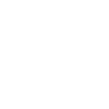
t = 0.00 s
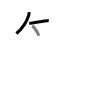
t = 2.50 s
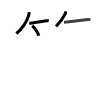
t = 4.75 s
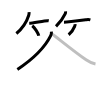
t = 7.25 s
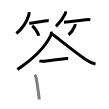
t = 9.50 s
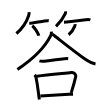
t = 12.00 s

The animated SVG that drew these frames (rendered in a browser with its animation timeline set to each time). Animation: 12 SMIL elements (animate=12); one cycle of 12.00 s.

<svg width="109px" height="109px" viewBox="0 0 px 109px" xmlns="http://www.w3.org/2000/svg" xmlns:xlink="http://www.w3.org/1999/xlink" xml:space="preserve" version="1.1"  baseProfile="full">
<path d="M29.08,12.17c0.08,1.18-0.06,2.21-0.41,3.34c-1.49,4.75-5.86,12.65-12.3,17.99" style="fill:none;stroke:black;stroke-width:3;opacity:0">
  <animate attributeType="CSS" attributeName="opacity" from="0" to="1" begin="0s" dur="1s" repeatCount="Indefinite" fill="freeze" />
</path>
<path d="M29.23,23.29c2.78,0,9.92-1.57,15.2-2.35c1.76-0.26,3.07-0.44,4.32-0.19" style="fill:none;stroke:black;stroke-width:3;opacity:0">
  <animate attributeType="CSS" attributeName="opacity" from="0" to="1" begin="1s" dur="1s" repeatCount="Indefinite" fill="freeze" />
</path>
<path d="M32.25,25.75c2.29,1.76,5.93,7.26,6.5,10" style="fill:none;stroke:black;stroke-width:3;opacity:0">
  <animate attributeType="CSS" attributeName="opacity" from="0" to="1" begin="2s" dur="1s" repeatCount="Indefinite" fill="freeze" />
</path>
<path d="M65.59,11.33c0.12,1.01-0.09,1.96-0.62,2.84c-1.59,3.58-4.84,8.18-8.97,12.2" style="fill:none;stroke:black;stroke-width:3;opacity:0">
  <animate attributeType="CSS" attributeName="opacity" from="0" to="1" begin="3s" dur="1s" repeatCount="Indefinite" fill="freeze" />
</path>
<path d="M63.98,22.16c3.8,0,15.47-1.56,22.26-2.46c1.66-0.22,3-0.19,4.13,0.14" style="fill:none;stroke:black;stroke-width:3;opacity:0">
  <animate attributeType="CSS" attributeName="opacity" from="0" to="1" begin="4s" dur="1s" repeatCount="Indefinite" fill="freeze" />
</path>
<path d="M75.08,24.08c0.06,0.8-0.08,1.56-0.43,2.28c-0.92,2.38-3.15,6.01-6.02,8.39" style="fill:none;stroke:black;stroke-width:3;opacity:0">
  <animate attributeType="CSS" attributeName="opacity" from="0" to="1" begin="5s" dur="1s" repeatCount="Indefinite" fill="freeze" />
</path>
<path d="M51.41,31.58c0.1,0.89-0.11,2.88-0.7,4.08c-4.85,9.78-14.34,21.24-33.33,33.83" style="fill:none;stroke:black;stroke-width:3;opacity:0">
  <animate attributeType="CSS" attributeName="opacity" from="0" to="1" begin="6s" dur="1s" repeatCount="Indefinite" fill="freeze" />
</path>
<path d="M52.5,34.25c5.35,3.93,21.23,16.97,33.57,25.51c3.02,2.09,5.79,3.54,9.43,4.24" style="fill:none;stroke:black;stroke-width:3;opacity:0">
  <animate attributeType="CSS" attributeName="opacity" from="0" to="1" begin="7s" dur="1s" repeatCount="Indefinite" fill="freeze" />
</path>
<path d="M39.43,60.93c1.45,0.44,2.84,0.5,4.98,0.21C53,60,59.25,59.25,64.52,58.72c1.24-0.12,3.05-0.15,3.67-0.04" style="fill:none;stroke:black;stroke-width:3;opacity:0">
  <animate attributeType="CSS" attributeName="opacity" from="0" to="1" begin="8s" dur="1s" repeatCount="Indefinite" fill="freeze" />
</path>
<path d="M34.57,74.92c0.6,0.57,1.33,1.92,1.49,2.67c1.68,8.04,2.08,12.98,2.79,18.65c0.15,1.17,0.3,1.89,0.49,3.21" style="fill:none;stroke:black;stroke-width:3;opacity:0">
  <animate attributeType="CSS" attributeName="opacity" from="0" to="1" begin="9s" dur="1s" repeatCount="Indefinite" fill="freeze" />
</path>
<path d="M37.02,76.14c11.35-1.57,27.42-2.85,34.41-3.64c2.93-0.33,4.69,2.2,4.26,4.13c-1.42,6.56-2.39,9.4-4.57,16.29" style="fill:none;stroke:black;stroke-width:3;opacity:0">
  <animate attributeType="CSS" attributeName="opacity" from="0" to="1" begin="10s" dur="1s" repeatCount="Indefinite" fill="freeze" />
</path>
<path d="M40.37,96.12c8.38-0.49,17.89-1.17,28.65-1.75c1.32-0.07,2.65-0.14,3.98-0.21" style="fill:none;stroke:black;stroke-width:3;opacity:0">
  <animate attributeType="CSS" attributeName="opacity" from="0" to="1" begin="11s" dur="1s" repeatCount="Indefinite" fill="freeze" />
</path>
</svg>
